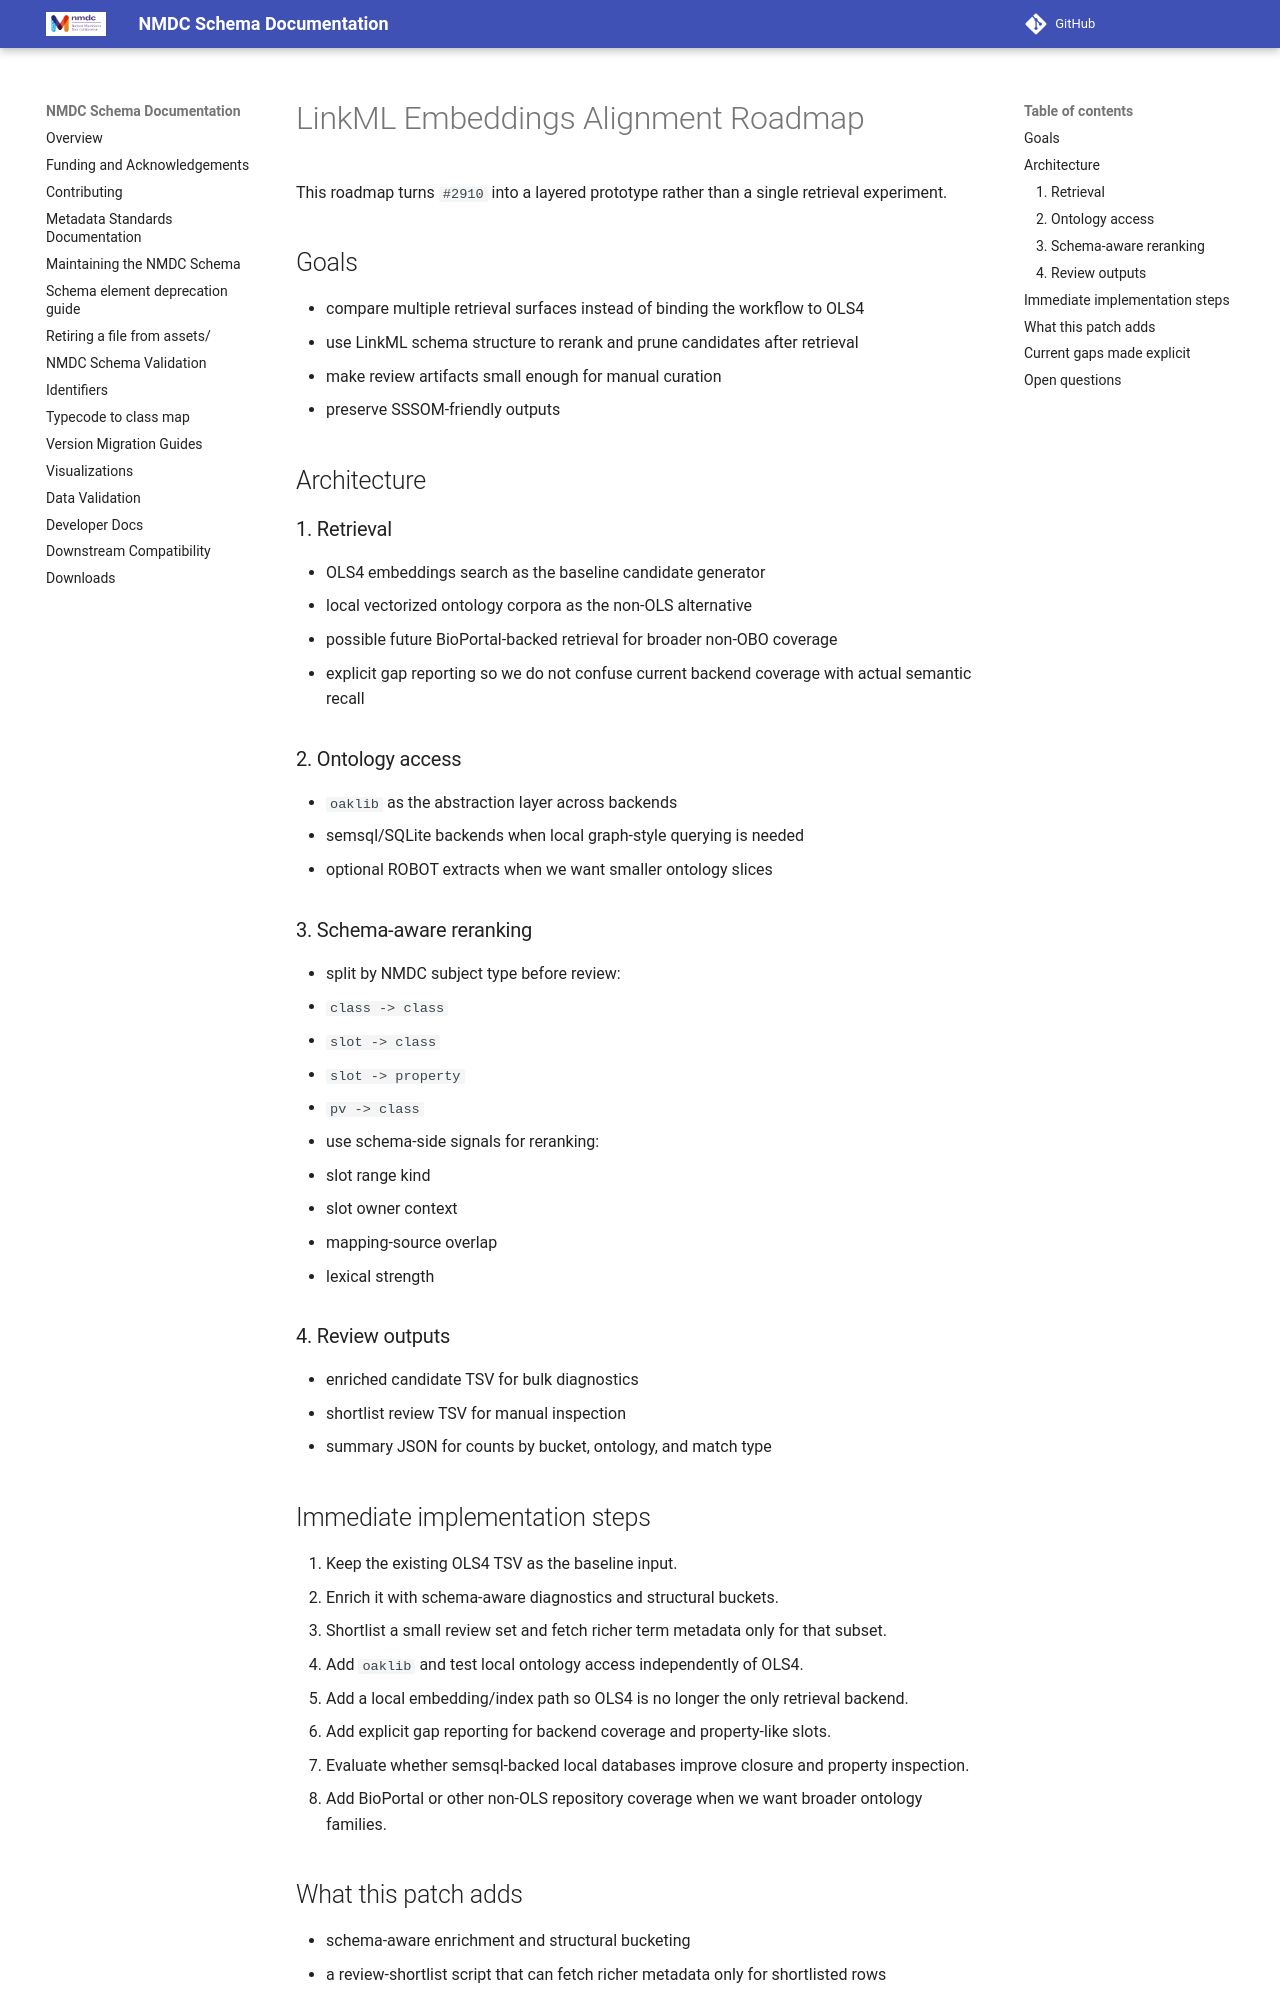

repository: microbiomedata/nmdc-schema · page: linkml_embeddings_alignment_roadmap/index.html · generator: mkdocs

# LinkML Embeddings Alignment Roadmap

This roadmap turns `#2910` into a layered prototype rather than a single retrieval experiment.

## Goals

- compare multiple retrieval surfaces instead of binding the workflow to OLS4
- use LinkML schema structure to rerank and prune candidates after retrieval
- make review artifacts small enough for manual curation
- preserve SSSOM-friendly outputs

## Architecture

### 1. Retrieval

- OLS4 embeddings search as the baseline candidate generator
- local vectorized ontology corpora as the non-OLS alternative
- possible future BioPortal-backed retrieval for broader non-OBO coverage
- explicit gap reporting so we do not confuse current backend coverage with actual semantic recall

### 2. Ontology access

- `oaklib` as the abstraction layer across backends
- semsql/SQLite backends when local graph-style querying is needed
- optional ROBOT extracts when we want smaller ontology slices

### 3. Schema-aware reranking

- split by NMDC subject type before review:
  - `class -> class`
  - `slot -> class`
  - `slot -> property`
  - `pv -> class`
- use schema-side signals for reranking:
  - slot range kind
  - slot owner context
  - mapping-source overlap
  - lexical strength

### 4. Review outputs

- enriched candidate TSV for bulk diagnostics
- shortlist review TSV for manual inspection
- summary JSON for counts by bucket, ontology, and match type

## Immediate implementation steps

1. Keep the existing OLS4 TSV as the baseline input.
2. Enrich it with schema-aware diagnostics and structural buckets.
3. Shortlist a small review set and fetch richer term metadata only for that subset.
4. Add `oaklib` and test local ontology access independently of OLS4.
5. Add a local embedding/index path so OLS4 is no longer the only retrieval backend.
6. Add explicit gap reporting for backend coverage and property-like slots.
7. Evaluate whether semsql-backed local databases improve closure and property inspection.
8. Add BioPortal or other non-OLS repository coverage when we want broader ontology families.

## What this patch adds

- schema-aware enrichment and structural bucketing
- a review-shortlist script that can fetch richer metadata only for shortlisted rows
- a cleaner separation between candidate generation, reranking, and review
- a local `oaklib + linkml-store` retrieval path so OLS4 is no longer the only semantic backend
- a gap-report script that makes class-only and backend-coverage limitations explicit
